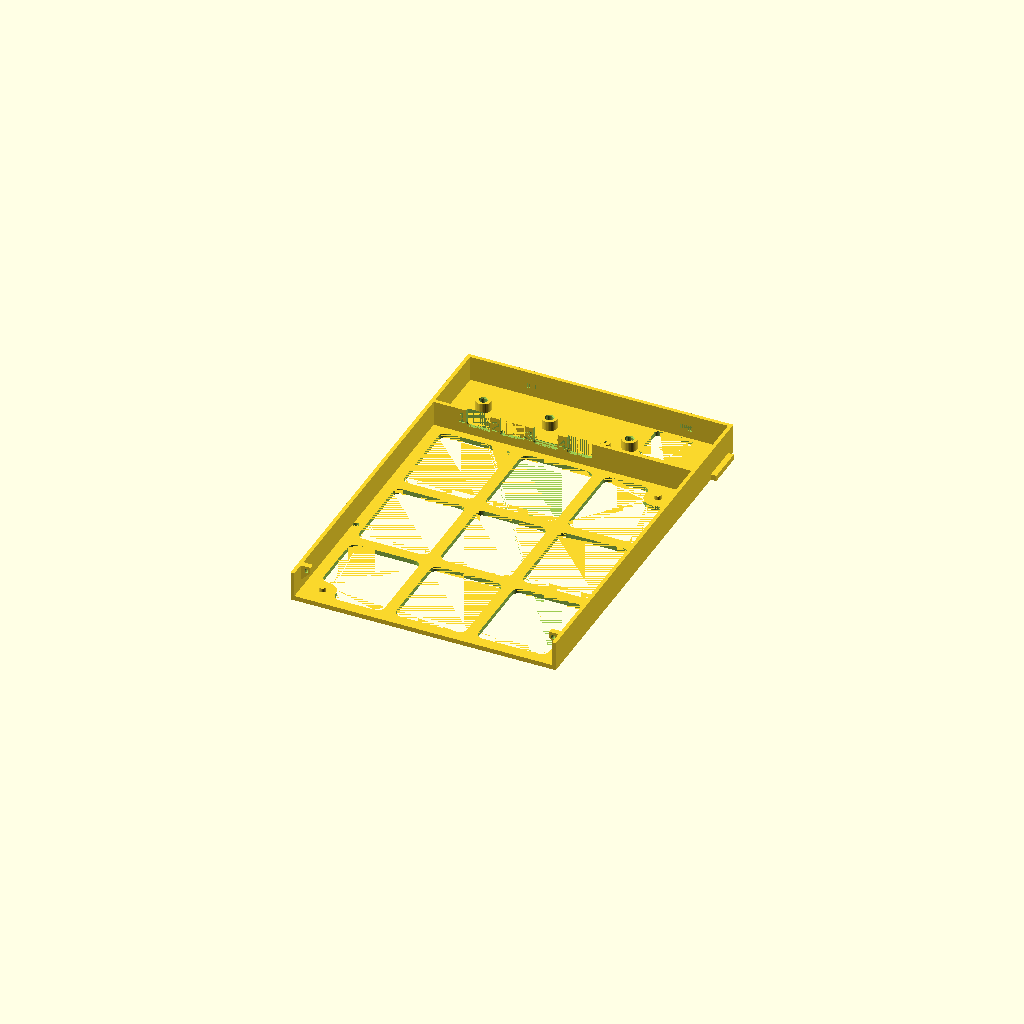
Cell 1: the model at its default parameters.
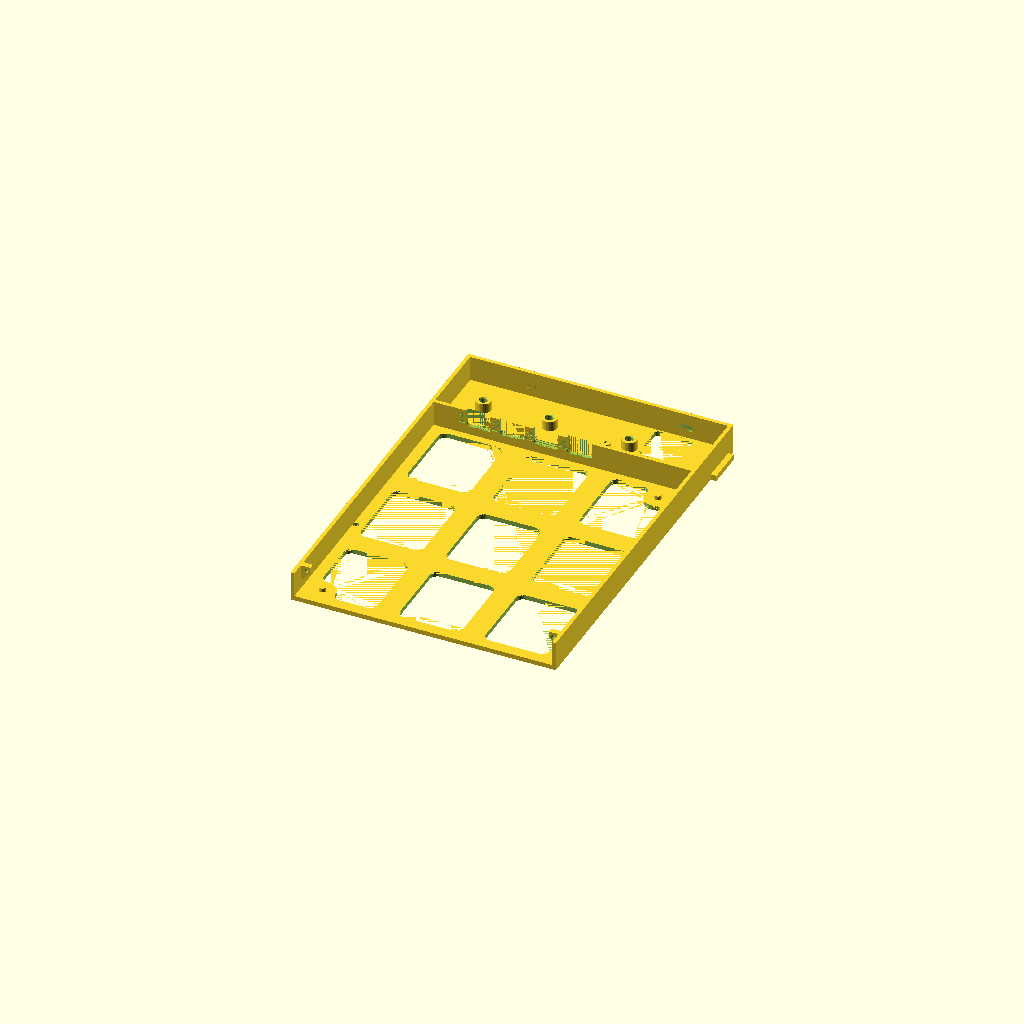
Cell 2: RIB = 12 (everything else at default).
All cells are drawn from one camera (rotation 55°, 0°, 25°, orthographic, colour scheme Cornfield), so only the parameter changes between them.
OpenSCAD source file mechanical/parts/drawer.scad:
// Bay drawer (one per bay) — drawer coordinates: origin at the front-left
// corner of the drawer body, z = 0 on the tray's ledges.
//
//   -D 'PART="drawer"'  the drawer (default), without its front
//   -D 'PART="front"'   its front, face down as printed (PART="front_in_place": in drawer coordinates)
//   -D 'PART="sled"'    a sled bay's plate: the drawer cut 1 mm in front of its port wall, no chain foot,
//                       no magnet; two flange segments at its rear (lock screws in a fixed bay)
//   -D 'PART="block"'   a sled bay's port block: the drawer's rear bay on its own, locked into the tray by
//                       two PT 2.3 × 8 through the guide lips
//   -D 'DATA="x6"'      the drawer for a DATA ×6 (config/rack.yaml › pcb.data_port_x6, prototype): six U's at its
//                       15 mm pitch, 1.6 mm ribs between them, no single DATA board (its bosses and ledges gone), the
//                       port numbers on the cradle's strip (no room beside a U); the DATA ×4 v2's drawer is unchanged
//
// - Front panel with a finger pull, a recess for 12 mm label tape and the display's window, its frame behind:
//   its own part, printed face down (the window's a plain hole, the frame stands straight up), pulled onto the
//   side walls, a PT 2.3 × 8 either side from inside the drawer into its back.
// - Board-plate pocket: plates drop in (two 180°-symmetric locating pins).
// - Rear bay behind the port wall, one for both DATA boards (a bay converts by changing the board, not the
//   drawer): four U's in the wall, the DATA ×4's ports.  A DATA ×4 v1 on three floor bosses; a DATA ×4 v2,
//   standing, in its cradle (parts/x4_cradle.scad) on the same three; or the single DATA port board on two
//   more, its USB-C behind the fourth U, the optional AUX pigtail through a free one.  Every board's PH 8 lead
//   comes up through the cable window at the rear right, from the drag chain's moving end: a rear strip (the
//   single board's lead, then along the rear wall to its PH; a v2's, over its cradle) and a side strip beside
//   a v1's right edge, under its J1.  The chain foot slides
//   into the rear-open groove under the bottom and is locked by one PT 2.3 × 8 screw from inside the rear bay.
// - Rear flange segments run under the guide lips (anti-tip); a notch under the left wall takes the bump of
//   the tray's printed detent tab (or, drawer.detent: magnet, a magnet under the rear bay over the left ledge).
// - It rides on the tray's two side ledges (parts/tray.scad), so its floor only carries the
//   board plate: nine windows.
// - Pin holes over the node's RESET and BOOT (through every plate too): press them with the drawer in.
// Print: bottom down, PETG, 3 walls, no supports.
include <../lib/carrier.scad>

PART = "drawer";
DATA = "x4";
X6 = DATA == "x6";

// drawer.detent: magnet: the magnet sits right inside the left wall, its boss within the drawer's footprint (a boss
// sticking out of the wall would hit the tray's guide lip on the last 10 mm before closing)
DETENT = [DRAWER_MAGNET[0] / 2 + 1, DRAWER_D - 14];
DETENT_BOSS = DRAWER_MAGNET[0] + 2;
RIB = 6;                                       // floor ribs

FRONT_OVERHANG = DRAWER_X0 - 1;            // front panel overhangs the guides
FOOT_GROOVE = [6.4, DRAWER_D - FOOT_HOLE[1] + 1, 2.3];
LABEL_Z = DRAWER_FRONT_H * 0.42;           // the label recess's centre height
// with a display, the pull and the label share the front's left part, the window and its frame the right one
FRONT_LEFT_X = HAS_DISPLAY ? (DISPLAY_WIN[0] - DISPLAY_FRAME[0] - FRONT_OVERHANG) / 2 : DRAWER_W / 2;
// the front's joint: a PT 2.3 × 8 either side, from inside the drawer along the drawer through a post hanging off
// the side wall (its underside at 45° from the plate's top) into a boss on the front's back, 0.3 short of the post:
// the screw pulls the front onto the walls' and the floor's front ends.  On the right the display frame's leg is
// the boss.  [screw x, boss x0, boss x1]
JOINT_Y = DRAWER_FRONT_T + 7.4;            // the posts' front faces
JOINT_T = 3;                               // the posts, thick
JOINT_Z = 13.5;                            // the screws' height
JOINT_W = 5.2;                             // a post, in from its wall's inner face
JOINTS = [[DRAWER_WALL + 2.75, DRAWER_WALL + 0.3, DRAWER_WALL + JOINT_W],
          [DRAWER_W - DRAWER_WALL - 2.9, DRAWER_W - DRAWER_WALL - JOINT_W, DRAWER_W - DRAWER_WALL - 0.3]];
// the front panel: R3 on its two front vertical corners (its back joins the drawer), a 0.5 × 45° chamfer round its
// front and side bed edges, a 0.8 round on its top edges (lib/common.scad › the visual language)
module front_panel() {
    w = DRAWER_W + 2 * FRONT_OVERHANG;
    x0 = -FRONT_OVERHANG;
    r = VL_R[0];
    module outline(inset = 0) intersection() {
        hull() {
            for (x = [x0 + r, x0 + w - r]) translate([x, r]) circle(r = r - inset, $fn = 48);
            translate([x0 + inset, r]) square([w - 2 * inset, DRAWER_FRONT_T - r]);
        }
        translate([x0 - 1, -1]) square([w + 2, DRAWER_FRONT_T + 1]);
    }
    difference() {
        hull() {
            linear_extrude(EPS) outline(VL_CHAMFER);
            translate([0, 0, VL_CHAMFER]) linear_extrude(DRAWER_FRONT_H - VL_CHAMFER) outline();
        }
        translate([x0, 0, DRAWER_FRONT_H]) mirror([0, 0, 1]) edge_round(w);
        translate([x0, DRAWER_FRONT_T, DRAWER_FRONT_H]) mirror([0, 1, 0]) mirror([0, 0, 1]) edge_round(w);
        // finger pull: scoop at the top centre (of the left part, with a display)
        translate([FRONT_LEFT_X, -EPS, DRAWER_FRONT_H]) rotate([-90, 0, 0])
            scale([1, 0.32, 1]) cylinder(r = 28, h = DRAWER_FRONT_T + 2 * EPS, $fn = 96);
        // label recess (the bay label, or 12 mm tape): its ceiling at 45°, opening towards the face, so nothing
        // overhangs as printed (the label fits the 12.4 at its back; docs/printed-parts-fdm-review.md, item 7)
        translate([FRONT_LEFT_X, -EPS, LABEL_Z]) rotate([90, 0, 0]) mirror([0, 0, 1]) hull() {
            linear_extrude(EPS) translate([0, 0.45]) offset(r = 0.6) square([LABEL_RECESS_W, 12.4 - 1.2 + 0.9], center = true);
            translate([0, 0, 0.9 - EPS]) linear_extrude(EPS) offset(r = 0.6) square([LABEL_RECESS_W, 12.4 - 1.2], center = true);
        }
        if (HAS_DISPLAY) display_window();
    }
}

// the display goes in from the front through a plain window, DISPLAY_CLEAR round its glass
module display_window() let (w = DISPLAY_WIN)
    translate([w[0], -EPS, w[1]]) cube([w[2] - w[0], DRAWER_FRONT_T + 2 * EPS, w[3] - w[1]]);

// its frame on the front's back: a leg either side of the window and two bars across behind it at its holes'
// heights.  Its stand-offs seat on the bars, an M2 from behind into each.  Printed face down, the legs stand
// straight up and the bars bridge between them; the bottom bar steps back over its SH header and plug
module display_frame() {
    w = DISPLAY_WIN;
    leg = DISPLAY_FRAME[0];
    bar = DISPLAY_FRAME[1];
    h = display_holes();
    z = [h[0][1] - 2.5, h[1][1] + 2.5];
    y1 = DISPLAY_SEAT_Y + bar;
    difference() {
        union() {
            // the right leg fills the room to the right wall: the front's right screw goes into it
            for (x = [[w[0] - leg, w[0]], [w[2], JOINTS[1][2]]]) translate([x[0], DRAWER_FRONT_T - EPS, z[0]])
                cube([x[1] - x[0], y1 - DRAWER_FRONT_T + EPS, z[1] - z[0]]);
            for (zc = [h[0][1], h[1][1]]) translate([w[0] - EPS, DISPLAY_SEAT_Y, zc - 2.5]) cube([w[2] - w[0] + 2 * EPS, bar, 5]);
        }
        // the screw holes from 0.2 behind the seat: the bars' first layer bridges whole, the screw pierces it
        for (p = h) translate([p[0], DISPLAY_SEAT_Y + 0.2, p[1]]) rotate([-90, 0, 0])
            cylinder(d = DISPLAY_FIT[3] + 0.4, h = bar, $fn = 24);
        sh = display_sh_x();
        translate([sh[0] - 2, DISPLAY_SEAT_Y - EPS, z[0] - EPS]) cube([sh[1] - sh[0] + 4, 1 + EPS, 5 + 2 * EPS]);
    }
}

// the front on its own (PART "front"): the panel, the display's frame and the joint's bosses, clear of the display's
// way in through the window
module front() difference() {
    union() {
        front_panel();
        if (HAS_DISPLAY) display_frame();
        for (j = JOINTS) translate([j[1], DRAWER_FRONT_T - EPS, JOINT_Z - 3.5]) cube([j[2] - j[1], JOINT_Y - 0.3 - DRAWER_FRONT_T + EPS, 7]);
    }
    for (j = JOINTS) translate([j[0], JOINT_Y - 0.3 + EPS, JOINT_Z]) rotate([90, 0, 0]) cylinder(d = PT_PILOT, h = 5.3, $fn = 16);
    // 0.3 clear of the posts (the display frame's right leg runs to them)
    for (x = [[-EPS, DRAWER_WALL + JOINT_W], [DRAWER_W - DRAWER_WALL - JOINT_W, DRAWER_W + EPS]])
        translate([x[0], JOINT_Y - 0.3, DRAWER_BOTTOM + PLATE_T]) cube([x[1] - x[0], 0.3 + EPS, DRAWER_WALL_H - DRAWER_BOTTOM - PLATE_T + EPS]);
    if (HAS_DISPLAY) let (w = DISPLAY_WIN) translate([w[0], -EPS, w[1]]) cube([w[2] - w[0], DISPLAY_SEAT_Y + EPS, w[3] - w[1]]);
}

// the joint's posts (drawer side) and their screws' clearance
module joint_posts() for (i = [0, 1]) let (o = i == 0 ? 0 : DRAWER_W, s = i == 0 ? 1 : -1, z0 = DRAWER_BOTTOM + PLATE_T,
                                          w = DRAWER_WALL + JOINT_W)
    translate([0, JOINT_Y, 0]) rotate([90, 0, 0]) mirror([0, 0, 1]) linear_extrude(JOINT_T)
        polygon([[o, z0], [o + s * DRAWER_WALL, z0], [o + s * w, z0 + JOINT_W], [o + s * w, DRAWER_WALL_H], [o, DRAWER_WALL_H]]);
module joint_holes() for (j = JOINTS)
    translate([j[0], JOINT_Y - EPS, JOINT_Z]) rotate([-90, 0, 0]) cylinder(d = PT_CLEAR, h = JOINT_T + 2 * EPS, $fn = 24);

// the DATA ports along the port wall: the DATA ×4's four (config/rack.yaml › pcb.data_port_x4), or the ×6's six
PORT_XS = X6 ? [for (u = DATA_X6_USB) DATA_X6_X0 + u] : [for (u = DATA_X4_USB) DATA_X4_X0 + u];
assert(X6 || abs(DATA_PORT_X[0] - PORT_XS[3]) < 0.01, "the single DATA board's USB-C sits on the fourth port");
assert(len([for (i = [1 : len(PORT_XS) - 1]) if (PORT_XS[i] - PORT_XS[i - 1] < USBC_PLUG_CUT[0] + 1.6) 1]) == 0,
       "a rib between two U's is under 1.6 mm");
// the DATA ×4's bosses: v1's first three holes, which the v2's cradle shares (v1 is not ordered: its front-edge
// ledges are gone, docs/printed-parts-review.md); a fourth hole, if v1 has one, stays unused
X4_HOLES = [for (i = [0 : 2]) let (h = DATA_X4_HOLES[i]) [DATA_X4_X0 + h[0], DATA_PCB_Y0 + DATA_X4_SIZE[1] - h[1]]];
X4_BOSS_D = INSERT_M3[0] + 4;                     // the DATA ×4 bosses take M3 inserts (the cradle's M3 × 8): 2 mm of wall
// the single board's bosses and ledges: lib/carrier.scad › ONE_HOLES, ONE_LEDGES
// A DATA ×4 v2's plugs reach the ledges' front strip: the overmold (12.35 × 6.5 at most, on PORT_Z) passes the
// port wall's U and stops at the v2's mouths, 1 mm behind the wall, its underside (7.75) 0.02 into the ledges'
// top (SolidCraft, 2026-10-31).  That strip drops 0.3 for 1.2 mm; the single board keeps 0.8 mm of ledge.
LEDGE_STEP = [1.2, 0.3];                          // depth (y), drop
function pin_spots() = [for (k = [NODE_RESET, NODE_BOOT]) node_xy(k) - [DRAWER_X0, 0]];   // the node's buttons, drawer xy

module port_wall() {
    y = DRAWER_PORT_WALL_Y;
    t = DRAWER_WALL;
    w = USBC_PLUG_CUT[0];
    r = 1.5;                                        // the U's bottom corners: a right-angle body's fit there
    difference() {
        translate([0, y - t, 0]) cube([DRAWER_W, t, DRAWER_WALL_H]);
        // the DATA ports: the USB-C plug cut's width, from its bottom up through the wall's top
        for (x = PORT_XS) translate([x, y - t - EPS, PORT_Z - USBC_PLUG_CUT[1] / 2]) hull() {
            for (s = [-1, 1]) translate([s * (w / 2 - r), 0, r]) rotate([-90, 0, 0]) cylinder(r = r, h = t + 2 * EPS);
            translate([-w / 2, 0, r]) cube([w, t + 2 * EPS, DRAWER_WALL_H]);
        }
        // the display's lead into the rear bay: a notch at the wall's foot over the plate's right gap
        if (HAS_DISPLAY) translate([DRAWER_W - DRAWER_WALL - DRAWER_PLATE_GAP[1] - 0.5, y - t - EPS, DRAWER_BOTTOM - EPS])
            cube([DRAWER_PLATE_GAP[1] + 0.5 + EPS, t + 2 * EPS, 5.5 + EPS]);
        // the port numbers, 1–4 left to right, debossed in the wall's front face left of each U
        if (!X6) for (i = [0 : len(PORT_XS) - 1]) translate([PORT_XS[i] - w / 2 - 2.3, y - t, PORT_Z]) rotate([90, 0, 0])
            deboss(str(i + 1), cap = 5.5);
    }
}

// rear = the rear bay (port wall, DATA board, window); foot = the chain foot's groove and boss, the magnet
module drawer(rear = true, foot = true) {
    difference() {
        union() {
            translate([0, DRAWER_FRONT_T, 0]) rbox([DRAWER_W, DRAWER_D - DRAWER_FRONT_T, DRAWER_BOTTOM], r = 2);
            joint_posts();
            // side and rear walls
            for (x = [0, DRAWER_W - DRAWER_WALL]) translate([x, DRAWER_FRONT_T, 0]) cube([DRAWER_WALL, DRAWER_D - DRAWER_FRONT_T, DRAWER_WALL_H]);
            translate([0, DRAWER_D - DRAWER_WALL, 0]) cube([DRAWER_W, DRAWER_WALL, DRAWER_WALL_H]);
            if (rear) port_wall();
            // flange segments captured by the guides
            for (x = [-DRAWER_FLANGE[0], DRAWER_W]) translate([x, FLANGE_Y[0], 0]) cube([DRAWER_FLANGE[0] + EPS, FLANGE_Y[1] - FLANGE_Y[0], DRAWER_FLANGE[1]]);
            // plate locating pins
            for (p = plate_pins()) translate([PLATE_X0 + p[0], PLATE_Y0 + p[1], DRAWER_BOTTOM]) cylinder(d = 3.8, h = 2.2);
            // boss for the foot lock screw, and for the detent magnet (drawer.detent: magnet)
            if (foot) {
                translate([FOOT_HOLE[0], FOOT_HOLE[1], 0]) cylinder(d = 9, h = DRAWER_BOTTOM + 4);
                if (DRAWER_DETENT == "magnet") translate([DETENT[0], DETENT[1], 0]) cylinder(d = DETENT_BOSS, h = DRAWER_MAGNET[1] + 1.2);
            }
            if (rear) {
                // the boards' bosses, and two ledges under the single board's front edge (its underside is bare
                // but for its USB4105's pegs), their front strip lowered under a DATA ×4 v2 plug's overmold
                for (h = X4_HOLES) translate([h[0], h[1], 0]) cylinder(d = X4_BOSS_D, h = DATA_PCB_Z);
                if (!X6) for (h = ONE_HOLES) translate([h[0], h[1], 0]) cylinder(d = 5, h = DATA_PCB_Z);
                if (!X6) for (s = ONE_LEDGES) translate([s[0], DATA_PCB_Y0 - EPS, 0]) difference() {
                    cube([s[1] - s[0], 2, DATA_PCB_Z]);
                    translate([-EPS, -EPS, DATA_PCB_Z - LEDGE_STEP[1]]) cube([s[1] - s[0] + 2 * EPS, LEDGE_STEP[0] + EPS, 1]);
                }
            }
        }
        // rear-open groove for the chain foot, and its lock screw
        if (foot) {
            translate([FOOT_HOLE[0] - FOOT_GROOVE[0] / 2, FOOT_HOLE[1] - 5, -EPS]) cube([FOOT_GROOVE[0], FOOT_GROOVE[1] + 5, FOOT_GROOVE[2]]);
            translate([FOOT_HOLE[0], FOOT_HOLE[1], -EPS]) {
                cylinder(d = 2.8, h = DRAWER_BOTTOM + 5);
                translate([0, 0, DRAWER_BOTTOM + 4 - 2]) cylinder(d = 5.4, h = 2 + EPS);
            }
            // detent magnet from below
            if (DRAWER_DETENT == "magnet") translate([DETENT[0], DETENT[1], 0]) mirror([0, 0, 1]) magnet_pocket(DRAWER_MAGNET[0], DRAWER_MAGNET[1]);
        }
        detent_notch();
        joint_holes();
        // the optional covers' pockets (parts/covers.scad): in the rear wall's inner face, a tab's bump in each
        if (rear) for (x = COVER_TABS)
            translate([x + 3 - 0.5, DRAWER_D - DRAWER_WALL - EPS, 6 + 0.7]) cube([6, COVER_BUMP + 0.2 + EPS, 2 * COVER_BUMP + 1 + 0.6]);
        if (rear) {
            // pilots for the single DATA port board's PT 2.3 × 8, from above
            if (!X6) for (h = ONE_HOLES) translate([h[0], h[1], DATA_PCB_Z - 7]) cylinder(d = PT_PILOT, h = 7 + EPS);
            // the DATA ×4's (the cradle's): an M3 insert in each, its hole running on through the floor (an
            // M3 × 8 from the cradle goes 0.7 mm past the insert)
            for (h = X4_HOLES) translate([h[0], h[1], DATA_PCB_Z]) insert_hole(INSERT_M3, runout = DATA_PCB_Z - INSERT_M3[1] + 1);
            // cable window in the rear-bay floor, up to 1 mm off the rear wall and 1 mm short of the foot's boss:
            // a rear strip from 1.5 mm right of the third boss (the single board's lead comes up there and runs
            // left along the rear wall to its PH; a v2's drops behind its cradle), and a side strip 1 mm right of
            // a v1's right edge, from 4 mm behind the port wall (v1's J1 plug is right above)
            wy = DATA_PCB_Y0 + DATA_PCB_SIZE[1] + 1;
            wx = X4_HOLES[2][0] + X4_BOSS_D / 2 + 1.5;
            sx = DATA_X4_X0 + DATA_X4_SIZE[0] + 1;
            sy = DATA_PCB_Y0 + 4;
            we = FOOT_HOLE[0] - 5.5;
            wr = DRAWER_D - DRAWER_WALL - 1;
            assert(sx < we - 4, "the DATA ×4 is too long for a side strip beside it");
            translate([0, 0, -EPS]) linear_extrude(DRAWER_BOTTOM + 2 * EPS) offset(r = 2) offset(delta = -2) union() {
                translate([wx, wy]) square([we - wx, wr - wy]);
                translate([sx, sy]) square([we - sx, wr - sy]);
            }
        }
        // pin holes over the node's RESET and BOOT
        for (p = pin_spots()) translate([p[0], p[1], -EPS]) cylinder(d = 3.2, h = DRAWER_BOTTOM + 2 * EPS);
        // open floor: 3 × 3 windows between 6 mm ribs, solid side strips (they ride on the
        // tray ledges) and solid rings around the plate pins
        x0 = 8;
        y0 = DRAWER_FRONT_T + 6;
        cw = (DRAWER_W - 2 * x0 - 2 * RIB) / 3;
        ch = (DRAWER_PORT_WALL_Y - 6 - y0 - 2 * RIB) / 3;
        translate([0, 0, -EPS]) linear_extrude(DRAWER_BOTTOM + 2 * EPS) offset(r = 4) offset(delta = -4) difference() {
            for (i = [0 : 2], j = [0 : 2]) translate([x0 + i * (cw + RIB), y0 + j * (ch + RIB)]) square([cw, ch]);
            for (p = plate_pins()) translate([PLATE_X0 + p[0], PLATE_Y0 + p[1]]) circle(r = 7);
        }
    }
}

// a sled: the drawer's front, flange segments under the guide lips at its rear.  Its floor ends open: the board
// plate runs to the port wall (y PLATE_D), over the sled's rear edge, so no rail can cross it there
// the printed detent's notch under the left wall (and a sled's flange): the tray's bump drops into it as the
// drawer closes; a sled gets the same detent
module detent_notch() if (DRAWER_DETENT == "printed")
    translate([DETENT_TAB_X - DRAWER_X0 - 0.2, DETENT_TAB_Y - DETENT_BUMP[1] / 2 - 0.2, -EPS])
        cube([DETENT_TAB[0] + 0.4, DETENT_BUMP[1] + 0.4, DETENT_BUMP[0] + 0.2]);

module sled() difference() {
    union() {
        intersection() {
            drawer(rear = false, foot = false);
            translate([-50, -50, -10]) cube([DRAWER_W + 100, SPLIT + 50, 100]);
        }
        for (x = [-DRAWER_FLANGE[0], DRAWER_W]) translate([x, SLED_FLANGE_Y[0], 0])
            cube([DRAWER_FLANGE[0] + EPS, SLED_FLANGE_Y[1] - SLED_FLANGE_Y[0], DRAWER_FLANGE[1]]);
    }
    lock_holes(SLED_LOCK_Y);
    detent_notch();
}

// the port block: the drawer's rear bay on its own, its flanges drilled for the two lock screws
module block() difference() {
    intersection() {
        drawer(rear = true, foot = false);
        translate([-50, SPLIT, -10]) cube([DRAWER_W + 100, 100, 100]);
    }
    lock_holes(BLOCK_LOCK_Y);
}

// under the tray's lip screws (STOP_PIN_X, mirrored on the right): open at the flange's outer edge
module lock_holes(y) for (x = [STOP_PIN_X - DRAWER_X0, DRAWER_W - (STOP_PIN_X - DRAWER_X0)])
    translate([x, y, -EPS]) cylinder(d = LIP_SCREW[3], h = DRAWER_FLANGE[1] + 2 * EPS);

if (PART == "front") rotate([90, 0, 0]) front();
else if (PART == "front_in_place") front();
else if (PART == "sled") sled();
else if (PART == "block") block();
else drawer();
Parameter table extracted from the source (name, type, default, range or options):
PART: string, default "drawer"
DATA: string, default "x4"
RIB: number, default 6
JOINT_T: number, default 3
JOINT_Z: number, default 13.5
JOINT_W: number, default 5.2
